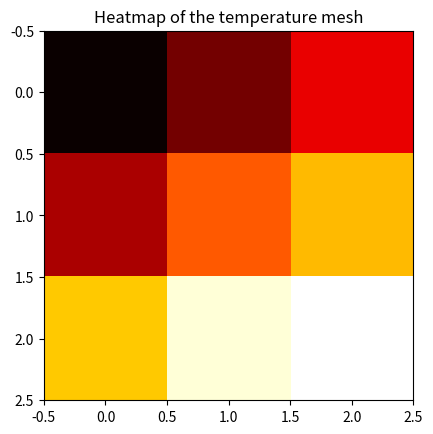

Here is the Python script that generated this plot:
# -*- coding: utf-8 -*-
"""
Created on Thu Nov  5 18:41:20 2020

[redacted]
"""
import numpy as np
from matplotlib import pyplot as plt

#part c
def myJacobi(A,b,w,tol):
    n = len(A) #Find the size of the square matrix input
    L = np.zeros((n,n)) #Initialize the lower matrix
    D = np.zeros((n,n)) #Initialize the diagonal matrix
    U = np.zeros((n,n)) #Initialize the upper matrix
    
    for i in range(n): #Loop over every row index in A
        for j in range(n): #Loop over every column index in A
            if i > j: #If the row index is greater than the column index
                L[i][j] = A[i][j] #Set to the lower matrix
            if i == j: #If the indices are equal and on the diagonal
                D[i][j] = A[i][j] #Set to the diagonal matrix
            if i < j: #If the row index is less than the column index
                U[i][j] = A[i][j] #Set to the upper matrix
            
    Dinv = np.zeros((n,n)) #Initialize an array for the inverse of D
    for i in range(n): #Loop over all diagonal indices
        Dinv[i][i] = 1/(D[i][i]) #Compute the inverse by identity
    
    def iterate(xn): #Define a function that will compute the iteration operation g(x)
        a = np.dot((L+U),xn) #Take the inner dot product
        x = np.dot((-1*Dinv),a) #Compute the outer dot product following matrix operation order
        return x + np.dot(Dinv,b) #Return the dot product and sum with b
        
    def norm(a): #Define a function that will compute the euclidian norm
        summ = 0 #Initialize a sum counter
        a = np.atleast_2d(a) #Make sure that the passed array has 2 dimensions to ensure looping works
        for i in range(len(a)): #Loop over every row index
            for j in range(np.size(a,axis=1)): #Loop over every column index, if applicable
                summ += (a[i][j])**2 #Increment the sum according to the norm equation
                
        summ = np.sqrt(summ) #Take the square root of the final sum
        
        return summ #Return the sum value
    
    xstart = np.dot(Dinv,b) #Initialize an xstart
    xn = xstart #Iterate once to define xn
    xn1 = w*iterate(xn) + (1-w)*xn #Iterate once to define xn1
    
    n = 1 #Start the iteration counter at 1 because of the above steps
    
    while norm(xn-xn1) >= tol: #Iterate until the tolerance requirement is met
        xn = xn1 #Set xn equal to xn1
        xn1 = w*iterate(xn) + (1-w)*xn #Compute the iteration with the relaxation factor
        n += 1 #Increment the counter by 1
    
    return (n,xn1) #Return the requested values

#Hardcode the 9x9 temperature matrix because idk how to generate it procedurally
Aa = np.array([[-4,1,0,1,0,0,0,0,0],[1,-4,1,0,1,0,0,0,0],[0,1,-4,0,0,1,0,0,0],
               [1,0,0,-4,1,0,1,0,0],[0,1,0,1,-4,1,0,1,0],[0,0,1,0,1,-4,0,0,1],
               [0,0,0,1,0,0,-4,1,0],[0,0,0,0,1,0,1,-4,1],[0,0,0,0,0,1,0,1,-4]])

b1 = np.array([0,0,-100,0,0,-100,-200,-200,-300]) #Initialize the corrected b matrix


Temp = myJacobi(Aa,b1,1,10**(-4))[1] #Store the return values of myJacobi for heatmap plotting

Tempbruh = Temp.reshape(3,3) #Reorganize the values into a 3x3 matrix for imshow

print('-Temperature values organized according to the mesh points in the textbook-')
print(Tempbruh) #Display the temperature matrix

plt.imshow(Tempbruh, cmap='hot') #Make a cool heatmap of the temperatures
plt.title('Heatmap of the temperature mesh')